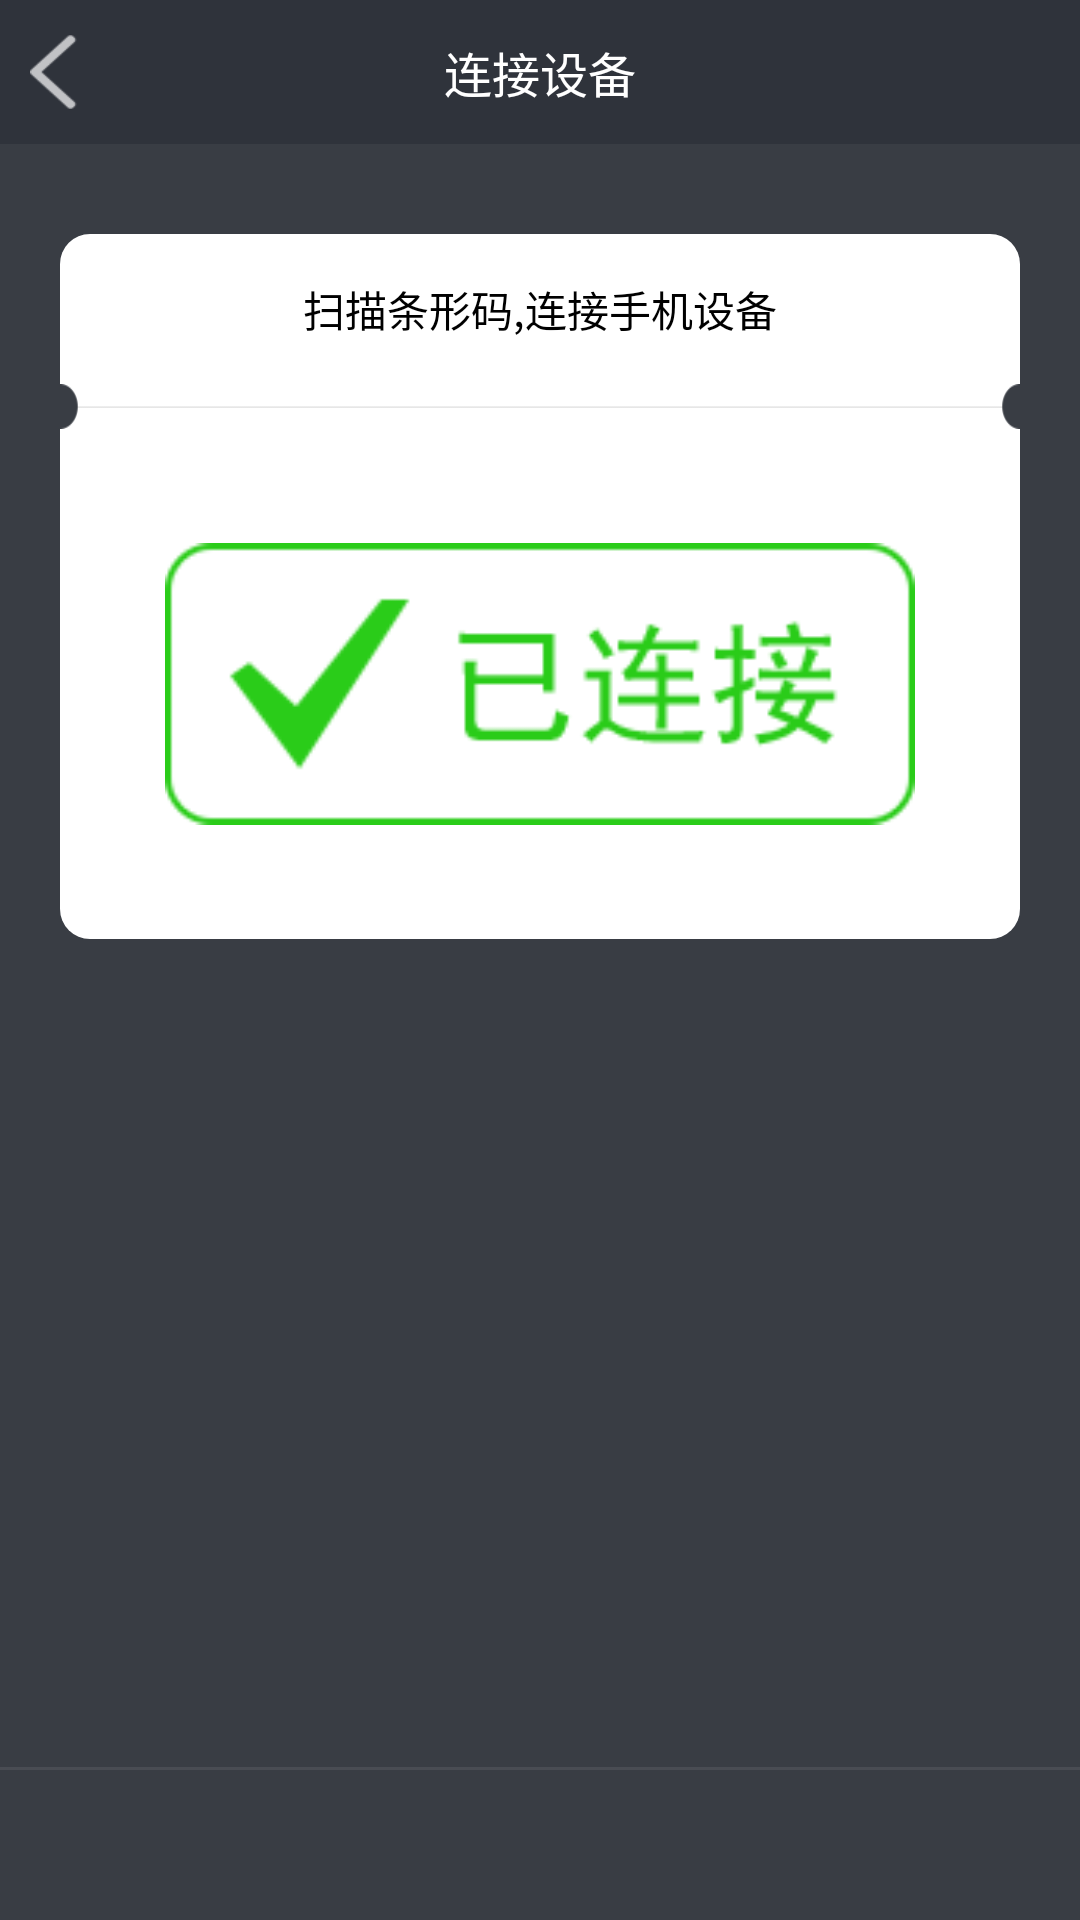

The Android layout XML behind this screen, and the referenced resources:
<!-- AndroidManifest.xml: application theme AppTheme.NoActionBar -->
<!-- res/layout/activity_lanya_connect.xml -->
<RelativeLayout xmlns:android="http://schemas.android.com/apk/res/android"
                android:layout_width="match_parent"
                android:layout_height="match_parent"
                android:background="#393d44"
                android:orientation="vertical">

    <RelativeLayout
        android:id="@+id/rl_first"
        android:layout_width="match_parent"
        android:layout_height="48dp"
        android:background="#2f333b"
        android:gravity="center_vertical">

        <TextView
            android:id="@+id/lanya_tv_left"
            android:layout_width="40dp"
            android:layout_height="30dp"
            android:layout_alignParentLeft="true"
            android:layout_centerHorizontal="true"
            android:layout_centerVertical="true"
            android:layout_marginLeft="10dp"
            android:background="@drawable/back_selector"
            android:gravity="center"
            android:paddingLeft="10dp"/>

        <TextView
            android:id="@+id/lanya_tv_title"
            android:layout_width="wrap_content"
            android:layout_height="match_parent"
            android:layout_centerHorizontal="true"
            android:gravity="center"
            android:singleLine="true"
            android:text="@string/lianjieshebei"
            android:textColor="@android:color/white"
            android:textSize="16sp"/>
    </RelativeLayout>

    <LinearLayout
        android:id="@+id/rl_second"
        android:layout_below="@id/rl_first"
        android:layout_marginLeft="20dp"
        android:layout_marginRight="20dp"
        android:layout_marginTop="30dp"
        android:layout_width="fill_parent"
        android:layout_height="wrap_content"
        android:orientation="vertical"
        >

        <TextView
            android:id="@+id/tv_lanya_connect"
            android:layout_width="fill_parent"
            android:layout_height="50dp"
            android:gravity="center"
            android:layout_gravity="center"
            android:text="扫描条形码,连接手机设备"
            android:textColor="@color/black"
            android:background="@drawable/dialogue_top_white_corner"
            />

        <TextView
            android:layout_width="wrap_content"
            android:layout_height="15dp"
            android:background="@drawable/lanya_line"
            />

        <RelativeLayout
            android:layout_width="fill_parent"
            android:layout_height="170dp"
            android:background="@drawable/dialogue_bottom_white_corner"
            >

            <ImageView
                android:layout_gravity="center"
                android:id="@+id/lanya_tv_imageCode"
                android:layout_width="250dp"
                android:layout_height="200dp"
                android:layout_centerInParent="true"
                android:src="@drawable/connectok"
                />
        </RelativeLayout>
    </LinearLayout>

    <LinearLayout
        android:layout_below="@id/rl_second"
        android:layout_marginTop="20dp"
        android:layout_width="fill_parent"
        android:layout_height="100dp"
        android:visibility="gone"
        android:orientation="vertical">

        <Button
            android:id="@+id/bt_connect"
            android:layout_width="200dp"
            android:layout_height="50dp"
            android:layout_gravity="center_horizontal"
            android:gravity="center"
            android:text="连接"/>
        
    </LinearLayout>

    <View
        android:layout_alignParentBottom="true"
        android:layout_marginBottom="50dp"
        android:background="#494c53"
        android:layout_width="fill_parent"
        android:layout_height="1dp"
        />

    <TextView
        android:background="@drawable/tv_lanyaconnect_selector"
        android:id="@+id/tv_lanya_change"
        android:layout_alignParentBottom="true"
        android:layout_width="fill_parent"
        android:layout_height="50dp"
        android:layout_gravity="center_horizontal"
        android:gravity="center"
        android:textColor="#d1d2d3"
        android:visibility="gone"
        android:text="@string/qiehuanlianjieshebei"/>
</RelativeLayout>
<!-- resources referenced by this layout -->
<resources>
  <color name="black">#000000</color>
  <!-- drawable back_selector (drawable) -->
  <?xml version="1.0" encoding="utf-8"?>
  <selector xmlns:android="http://schemas.android.com/apk/res/android">
      <item android:state_pressed="false" android:drawable="@drawable/back"/>
      <item android:state_pressed="true" android:drawable="@drawable/backpress"/>
  </selector>
  <!-- drawable connectok: png bitmap (drawable-xhdpi, 4185 bytes) -->
  <!-- drawable dialogue_bottom_white_corner (drawable) -->
  <?xml version="1.0" encoding="utf-8"?>
  <shape xmlns:android="http://schemas.android.com/apk/res/android">
      <solid android:color="#FFFFFF"/>
      <corners
          android:topLeftRadius="0dp"
          android:topRightRadius="0dp"
          android:bottomRightRadius="10dp"
          android:bottomLeftRadius="10dp"/>
  </shape>
  <!-- drawable dialogue_top_white_corner (drawable) -->
  <?xml version="1.0" encoding="utf-8"?>
  <shape xmlns:android="http://schemas.android.com/apk/res/android">
      <solid android:color="#FFFFFF"/>
      <corners
          android:topLeftRadius="10dp"
          android:topRightRadius="10dp"
          android:bottomRightRadius="0dp"
          android:bottomLeftRadius="0dp"/>
  </shape>
  <!-- drawable lanya_line: png bitmap (drawable-xhdpi, 1895 bytes) -->
  <!-- drawable tv_lanyaconnect_selector (drawable-xhdpi) -->
  <?xml version="1.0" encoding="utf-8"?>
  <selector xmlns:android="http://schemas.android.com/apk/res/android">
      <item android:state_pressed="true">
          <shape>
              <solid android:color="#3c4047"/>
          </shape>
      </item>
  
      <item android:state_pressed="false">
          <shape>
              <solid android:color="#393d44"/>
          </shape>
      </item>
  </selector>
  <string name="lianjieshebei">连接设备</string>
  <string name="qiehuanlianjieshebei">切换连接设备</string>
  <style name="AppTheme.NoActionBar" parent="Theme.AppCompat.Light.NoActionBar">
          
          <item name="colorPrimary">@color/colorPrimary</item>
          <item name="colorPrimaryDark">@color/colorPrimaryDark</item>
          <item name="colorAccent">@color/colorAccent</item>
      </style>
  <!-- drawable back: png bitmap (drawable-xhdpi, 1307 bytes) -->
  <!-- drawable backpress: png bitmap (drawable-xhdpi, 1307 bytes) -->
  <color name="colorPrimary">#3F51B5</color>
  <color name="colorPrimaryDark">#303F9F</color>
  <color name="colorAccent">#FF4081</color>
</resources>
